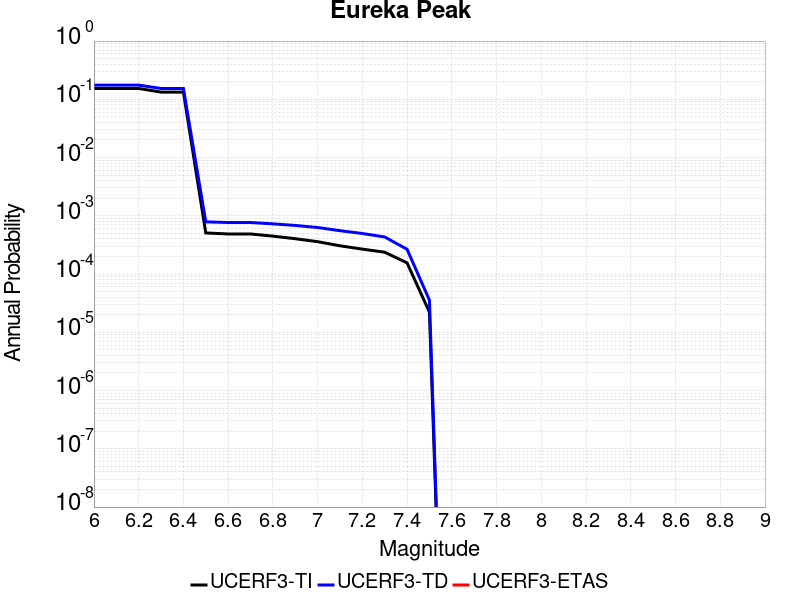

The table this chart was drawn from, first rows:
Magnitude, UCERF3-TI Prob, UCERF3-TD Prob, UCERF3-ETAS Prob
6.0, 0.1536, 0.1752, 0.0
6.1, 0.1536, 0.1752, 0.0
6.2, 0.1536, 0.1752, 0.0
6.3, 0.1329, 0.1534, 0.0
6.4, 0.1329, 0.1534, 0.0
6.5, 5.0800614E-4, 7.880261E-4, 0.0
6.6, 4.877296E-4, 7.676586E-4, 0.0
6.7, 4.877296E-4, 7.676586E-4, 0.0
6.8, 4.48188E-4, 7.2789186E-4, 0.0
6.9, 4.0428777E-4, 6.8364164E-4, 0.0
7.0, 3.5985638E-4, 6.301126E-4, 0.0
7.1, 3.056841E-4, 5.5566715E-4, 0.0
7.2, 2.6803324E-4, 4.971598E-4, 0.0
7.3, 2.3707861E-4, 4.336341E-4, 0.0
7.4, 1.5558011E-4, 2.6626352E-4, 0.0
7.5, 2.2134636E-5, 3.5662782E-5, 0.0
